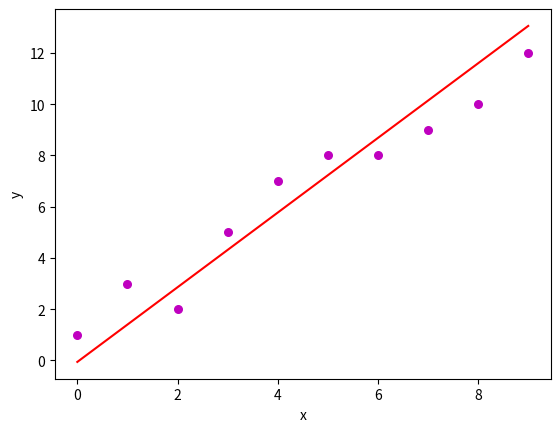

Python code for this plot:
import numpy as np
import matplotlib.pyplot as plt

# A basic implementation of linear regression with one variable
# Part of Cosmos by OpenGenus Foundation


def estimate_coef(x, y):
    # number of observations/points
    n = np.size(x)

    # mean of x and y vector
    m_x, m_y = np.mean(x), np.mean(y)

    # calculating cross-deviation and deviation about x
    SS_xy = np.sum(y * x - n * m_y * m_x)
    SS_xx = np.sum(x * x - n * m_x * m_x)

    # calculating regression coefficients
    b_1 = SS_xy / SS_xx
    b_0 = m_y - b_1 * m_x

    return(b_0, b_1)


def plot_regression_line(x, y, b):
    # plotting the actual points as scatter plot
    plt.scatter(x, y, color="m",
                marker="o", s=30)

    # predicted response vector
    y_pred = b[0] + b[1] * x

    # plotting the regression line
    plt.plot(x, y_pred, color="r")

    # putting labels
    plt.xlabel('x')
    plt.ylabel('y')

    # function to show plot
    plt.show()


def main():
    # observations
    x = np.array([0, 1, 2, 3, 4, 5, 6, 7, 8, 9])
    y = np.array([1, 3, 2, 5, 7, 8, 8, 9, 10, 12])

    # estimating coefficients
    b = estimate_coef(x, y)
    print("Estimated coefficients are:\nb_0 = {}  \
          \nb_1 = {}".format(b[0], b[1]))

    # plotting regression line
    plot_regression_line(x, y, b)

if __name__ == "__main__":
    main()
